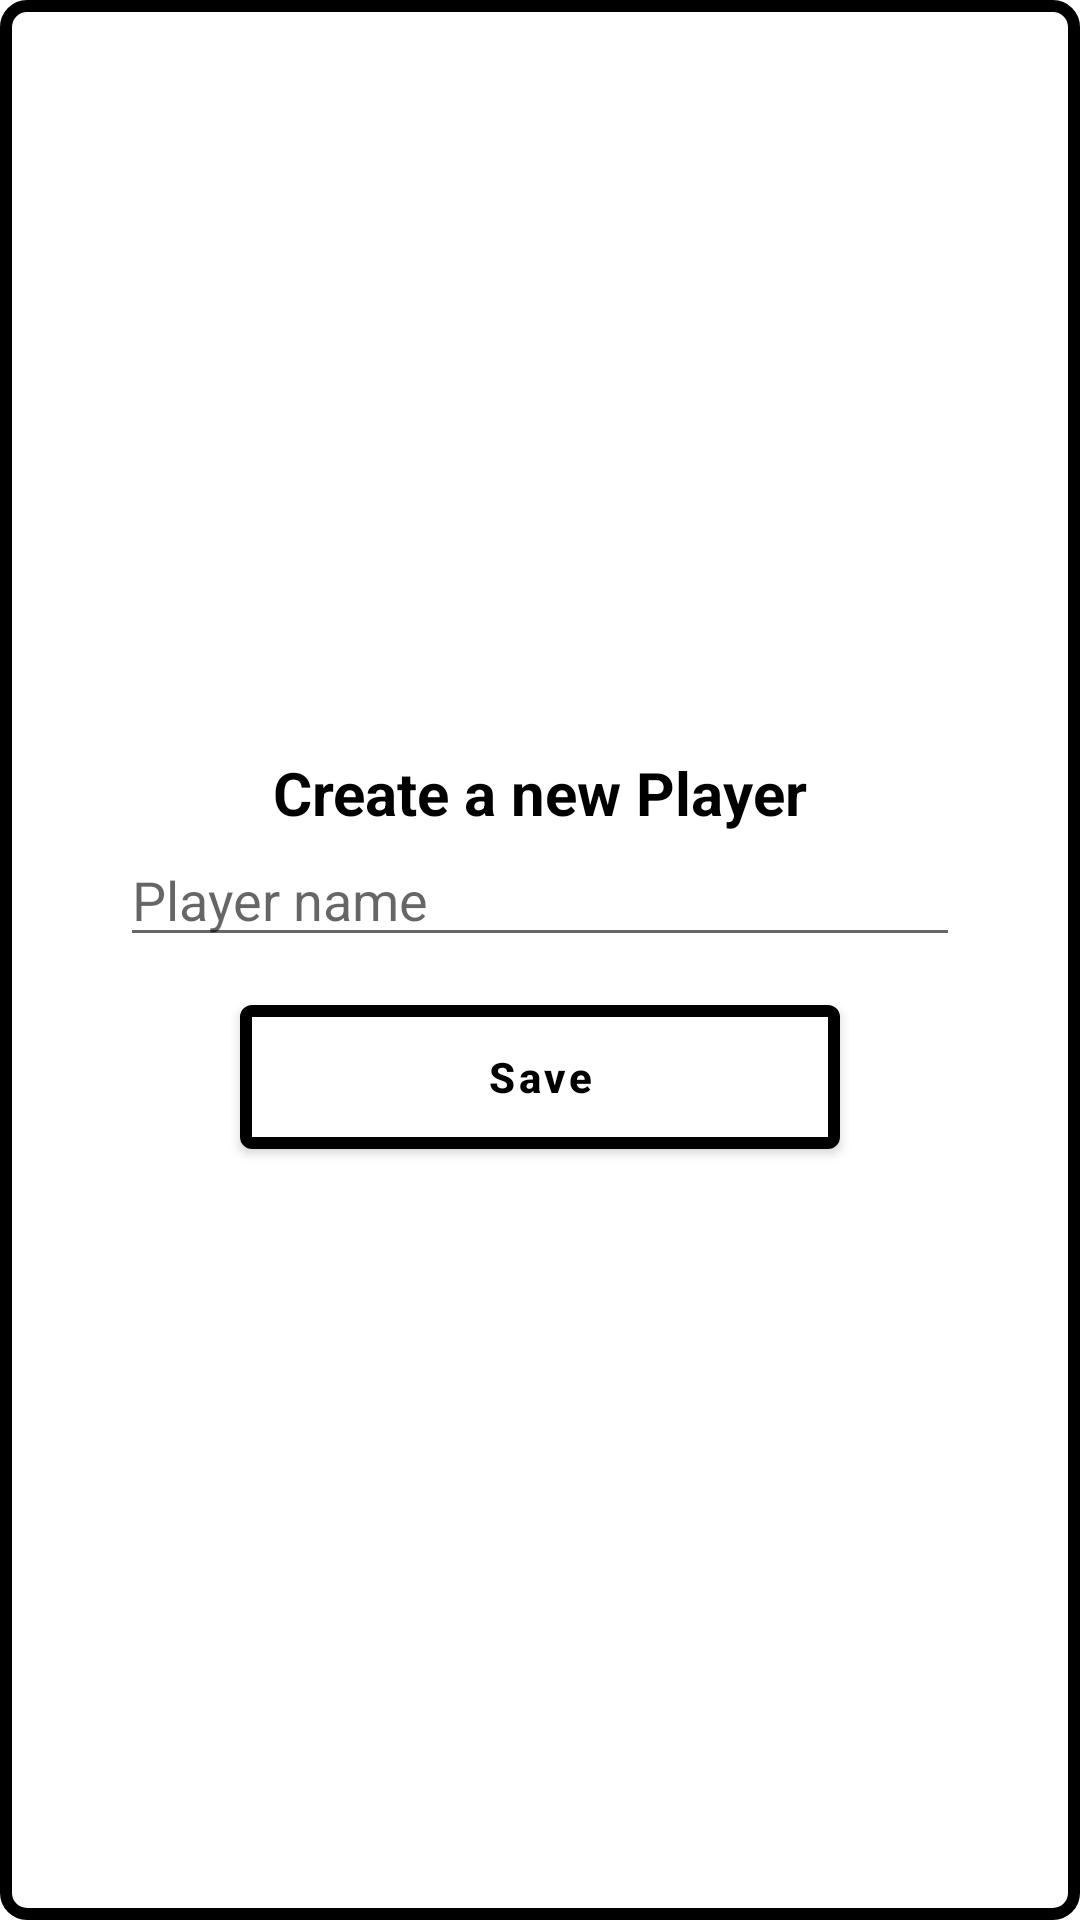

Write the Android layout XML for this screen, with the resource values it uses.
<!-- AndroidManifest.xml: application theme Theme.WhiteHat -->
<!-- res/layout/add_player_popup.xml -->
<?xml version="1.0" encoding="utf-8"?>
<LinearLayout xmlns:android="http://schemas.android.com/apk/res/android"
    android:layout_width="wrap_content"
    android:layout_height="wrap_content"
    android:orientation="vertical"
    android:gravity="center"
    android:padding="40dp"
    android:background="@drawable/button_background"
    xmlns:app="http://schemas.android.com/apk/res-auto">

    <TextView
        android:layout_width="wrap_content"
        android:layout_height="wrap_content"
        android:text="Create a new Player"
        android:textStyle="bold"
        android:textColor="@color/black"
        android:textSize="20dp"
        app:layout_constraintTop_toTopOf="parent"
        app:layout_constraintLeft_toLeftOf="parent"/>

    <EditText
        android:id="@+id/playerName"
        android:layout_width="match_parent"
        android:layout_height="wrap_content"
        android:maxLines="1"
        android:inputType="text"
        android:hint="Player name"/>

    <com.google.android.material.button.MaterialButton
        android:id="@+id/save"
        android:layout_width="200dp"
        android:layout_height="60dp"
        app:layout_constraintTop_toTopOf="parent"
        app:layout_constraintLeft_toLeftOf="parent"
        app:layout_constraintRight_toRightOf="parent"
        android:layout_marginTop="10dp"
        android:text="Save"
        app:iconGravity="textStart"
        app:strokeColor="@color/black"
        app:strokeWidth="4dp"
        android:backgroundTint="@color/white"
        android:textColor="@color/black"
        android:textAllCaps="false"
        app:icon="@drawable/ic_save"
        app:iconTint="@color/black"
        android:textStyle="bold" />

</LinearLayout>
<!-- resources referenced by this layout -->
<resources>
  <!-- drawable button_background (drawable) -->
  <?xml version="1.0" encoding="utf-8"?>
  <shape xmlns:android="http://schemas.android.com/apk/res/android"
      android:shape="rectangle">
      <stroke
          android:width="4dp"
          android:color="#000"/>
      <corners
          android:radius="7dp" />
  
      <solid
          android:color="#fff"/>
  </shape>
  <style name="Theme.WhiteHat" parent="Theme.MaterialComponents.DayNight.NoActionBar">
          
          <item name="colorPrimary">#000000</item>
          <item name="colorPrimaryVariant">#000000</item>
          <item name="colorOnPrimary">@color/white</item>
          
          <item name="colorSecondary">@color/black</item>
          <item name="colorSecondaryVariant">@color/teal_700</item>
          <item name="colorOnSecondary">@color/black</item>
          
          <item name="android:statusBarColor" tools:targetApi="l">?attr/colorPrimaryVariant</item>
          
  
      </style>
  <!-- not gathered from this repository: default colours our renderer supplied (Android Studio template values) -->
  <color name="teal_700">#FF018786</color>
  <color name="black">#FF000000</color>
  <color name="white">#FFFFFFFF</color>
</resources>
